Run: headless pygame with SDL's dummy video driver; simulated clock (each Clock.tick advances the game by its frame time, no real sleeping); random seed 0; keys injected as events and as key.get_pressed() state; no mouse input.
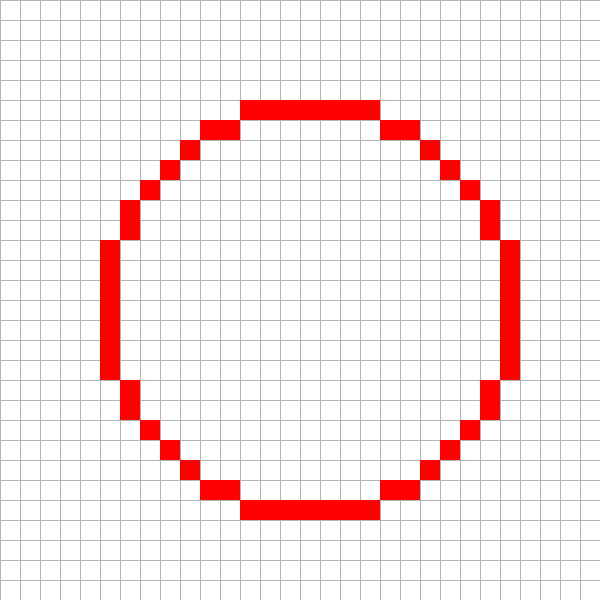
Frame 1 of 4 · flips 1–60 · no input
Frame 2 of 4 · flips 61–180 · tapped SPACE, RETURN · held RIGHT (→), D · screen unchanged from frame 1, image omitted
Frame 3 of 4 · flips 181–300 · held DOWN (↓), S · screen unchanged from frame 2, image omitted
Frame 4 of 4 · flips 301–420 · held LEFT (←), A, UP (↑), W · screen unchanged from frame 3, image omitted

The pygame program that drew these frames:

import pygame
import sys

pygame.init()

# tamaño de la ventana
ancho = 600
alto = 600

pantalla = pygame.display.set_mode((ancho, alto))
pygame.display.set_caption("Circulo Bresenham")

# colores
blanco = (255, 255, 255)
gris = (180, 180, 180)
rojo = (255, 0, 0)

# tamaño de cada cuadro
tam = 20

# funcion para hacer la cuadricula
def cuadricula():

    for x in range(0, ancho, tam):
        pygame.draw.line(pantalla, gris, (x, 0), (x, alto))

    for y in range(0, alto, tam):
        pygame.draw.line(pantalla, gris, (0, y), (ancho, y))

# funcion para dibujar un pixel
def pixel(x, y):

    pygame.draw.rect(
        pantalla,
        rojo,
        (x * tam, y * tam, tam, tam)
    )

# algoritmo de bresenham
def circulo(xc, yc, r):

    x = 0
    y = r

    d = 3 - 2 * r

    while x <= y:

        # puntos del circulo
        pixel(xc + x, yc + y)
        pixel(xc - x, yc + y)
        pixel(xc + x, yc - y)
        pixel(xc - x, yc - y)

        pixel(xc + y, yc + x)
        pixel(xc - y, yc + x)
        pixel(xc + y, yc - x)
        pixel(xc - y, yc - x)

        # decision
        if d < 0:
            d = d + 4 * x + 6
        else:
            d = d + 4 * (x - y) + 10
            y -= 1

        x += 1

# bucle principal
ejecutando = True

while ejecutando:

    pantalla.fill(blanco)

    cuadricula()

    # centro y radio
    circulo(15, 15, 10)

    for evento in pygame.event.get():

        if evento.type == pygame.QUIT:
            ejecutando = False

    pygame.display.update()

pygame.quit()
sys.exit()
